Run: headless pygame with SDL's dummy video driver; simulated clock (each Clock.tick advances the game by its frame time, no real sleeping); random seed 0; keys injected as events and as key.get_pressed() state; no mouse input.
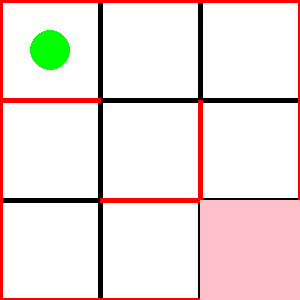
Frame 1 of 4 · flips 1–60 · no input
Frame 2 of 4 · flips 61–180 · tapped SPACE, RETURN · held RIGHT (→), D · screen unchanged from frame 1, image omitted
Frame 3 of 4 · flips 181–300 · held DOWN (↓), S · screen unchanged from frame 2, image omitted
Frame 4 of 4 · flips 301–420 · held LEFT (←), A, UP (↑), W · screen unchanged from frame 3, image omitted

The pygame program that drew these frames:

import pygame
import random

pygame.init()
size = [300,300]
screen = pygame.display.set_mode(size)
a = 50
b = 50
screen.fill(('white'))
pygame.draw.line(screen, (0, 0, 0), (100, 0), (100,300), 5)
pygame.draw.line(screen, (0, 0, 0), (200, 0), (200,300), 5)
pygame.draw.line(screen, (0, 0, 0), (0, 100), (300,100), 5)
pygame.draw.line(screen, (0, 0, 0), (0, 200), (300,200), 5)
pygame.draw.line(screen, ('red'), (0, 100), (100,100), 5)
pygame.draw.line(screen, ('red'), (100, 200), (200,200), 5)
pygame.draw.line(screen, ('red'), (0, 100), (100,100), 5)
pygame.draw.line(screen, ('red'), (0, 0), (0,300), 5)
pygame.draw.line(screen, ('red'), (200, 100), (200,200), 5)
pygame.draw.line(screen, ('red'), (0, 0), (300,0), 5)
pygame.draw.line(screen, ('red'), (300, 0), (300,300), 5)
pygame.draw.line(screen, ('red'), (0, 300), (300,300), 5)
pygame.draw.rect(screen, ('pink'), (200, 200, 100, 100))
pygame.draw.circle (screen, ('green'),(50,50), (20))
while True:
    for event in pygame.event.get():
        if event.type == pygame.QUIT:
            running = False
        elif event.type == pygame.KEYDOWN:
            if a == 250 and b == 250:
                pygame.draw.rect(screen, 'yellow',(0, 0, 300, 300))


            elif a == 50 and b == 50 and event.key == pygame.K_DOWN:
                a = a
                b = b
            elif a == 150 and b == 150 and event.key == pygame.K_DOWN:
                a = a
                b = b
            elif a == 50 and b == 150 and event.key == pygame.K_UP:
                a = a
                b = b
            elif a == 150 and b == 250 and event.key == pygame.K_UP:
                a = a
                b = b
            elif event.key == pygame.K_DOWN:
                if (b + 100) > 300:
                    pygame.draw.circle(screen, ('green'), (50, 50), 20)
                else:
                    pygame.draw.circle(screen, ('green'), (a,b + 100 ), 20)
                    pygame.draw.circle(screen, ('blue'), (50, 50), 20)
                    b = b + 100
                    if a == 250 and b == 250:
                        pygame.draw.rect(screen, ('pink'), (0, 0, 300, 300))
                        pygame.draw.line(screen, ('yellow'), (50, 100), (75,200), 15)
                        pygame.draw.line(screen, ('yellow'), (75, 200 ), (100, 150),15)
                        pygame.draw.line(screen, ('yellow'), (100, 150 ), (125, 200),15)
                        pygame.draw.line(screen, ('yellow'), (125, 200 ), (150, 100),15)
                        pygame.draw.line(screen, ('yellow'), (175, 100 ), (175, 200),15)
                        pygame.draw.line(screen, ('yellow'), (200, 100 ), (200, 200),15)
                        pygame.draw.line(screen, ('yellow'), (200, 100 ), (275, 200),15)
                        pygame.draw.line(screen, ('yellow'), (275, 100 ), (275, 200),15)
                    elif event.key == pygame.K_UP:
                        if (b - 100) < 0:
                            pygame.draw.circle(screen, ('green'), (a,b), 20)
                        else:
                            pygame.draw.circle(screen, ('green'), (a,b - 100 ), 20)
                            pygame.draw.circle(screen, ('blue'), (a,b ), 20)
                            b = b-100
                            if (a == 250 and b == 250):
                                pygame.draw.rect(screen, ('pink'),(0, 0, 300, 300))
                    elif event.key == pygame.K_RIGHT:
                        if (a + 100) > 300:
                            pygame.draw.circle(screen, ('green'), (a,b), 20)
                        else:
                            pygame.draw.circle(screen, ('green'), (a+100,b ), 20)
                            pygame.draw.circle(screen, ('blur'), (a,b ), 20)
                            a = a+100
                            if (a == 250 and b == 250):
                                pygame.draw.rect(screen, ('pink'),(0, 0, 300, 300))
                    elif event.key == pygame.K_LEFT:
                        if (a - 100) < 0:
                            pygame.draw.circle(screen, ('green'), (a,b), 20)
                        else:
                            pygame.draw.circle(screen, ('green'), (a - 100,b), 20)
                            pygame.draw.circle(screen, ('blue'), (a,b ), 20)
                            a= a -100
                            if a == 250 and b == 250:
                                pygame.draw.rect(screen, ('pink'),(0, 0, 300, 300))

        # рисуем
    pygame.display.flip()
